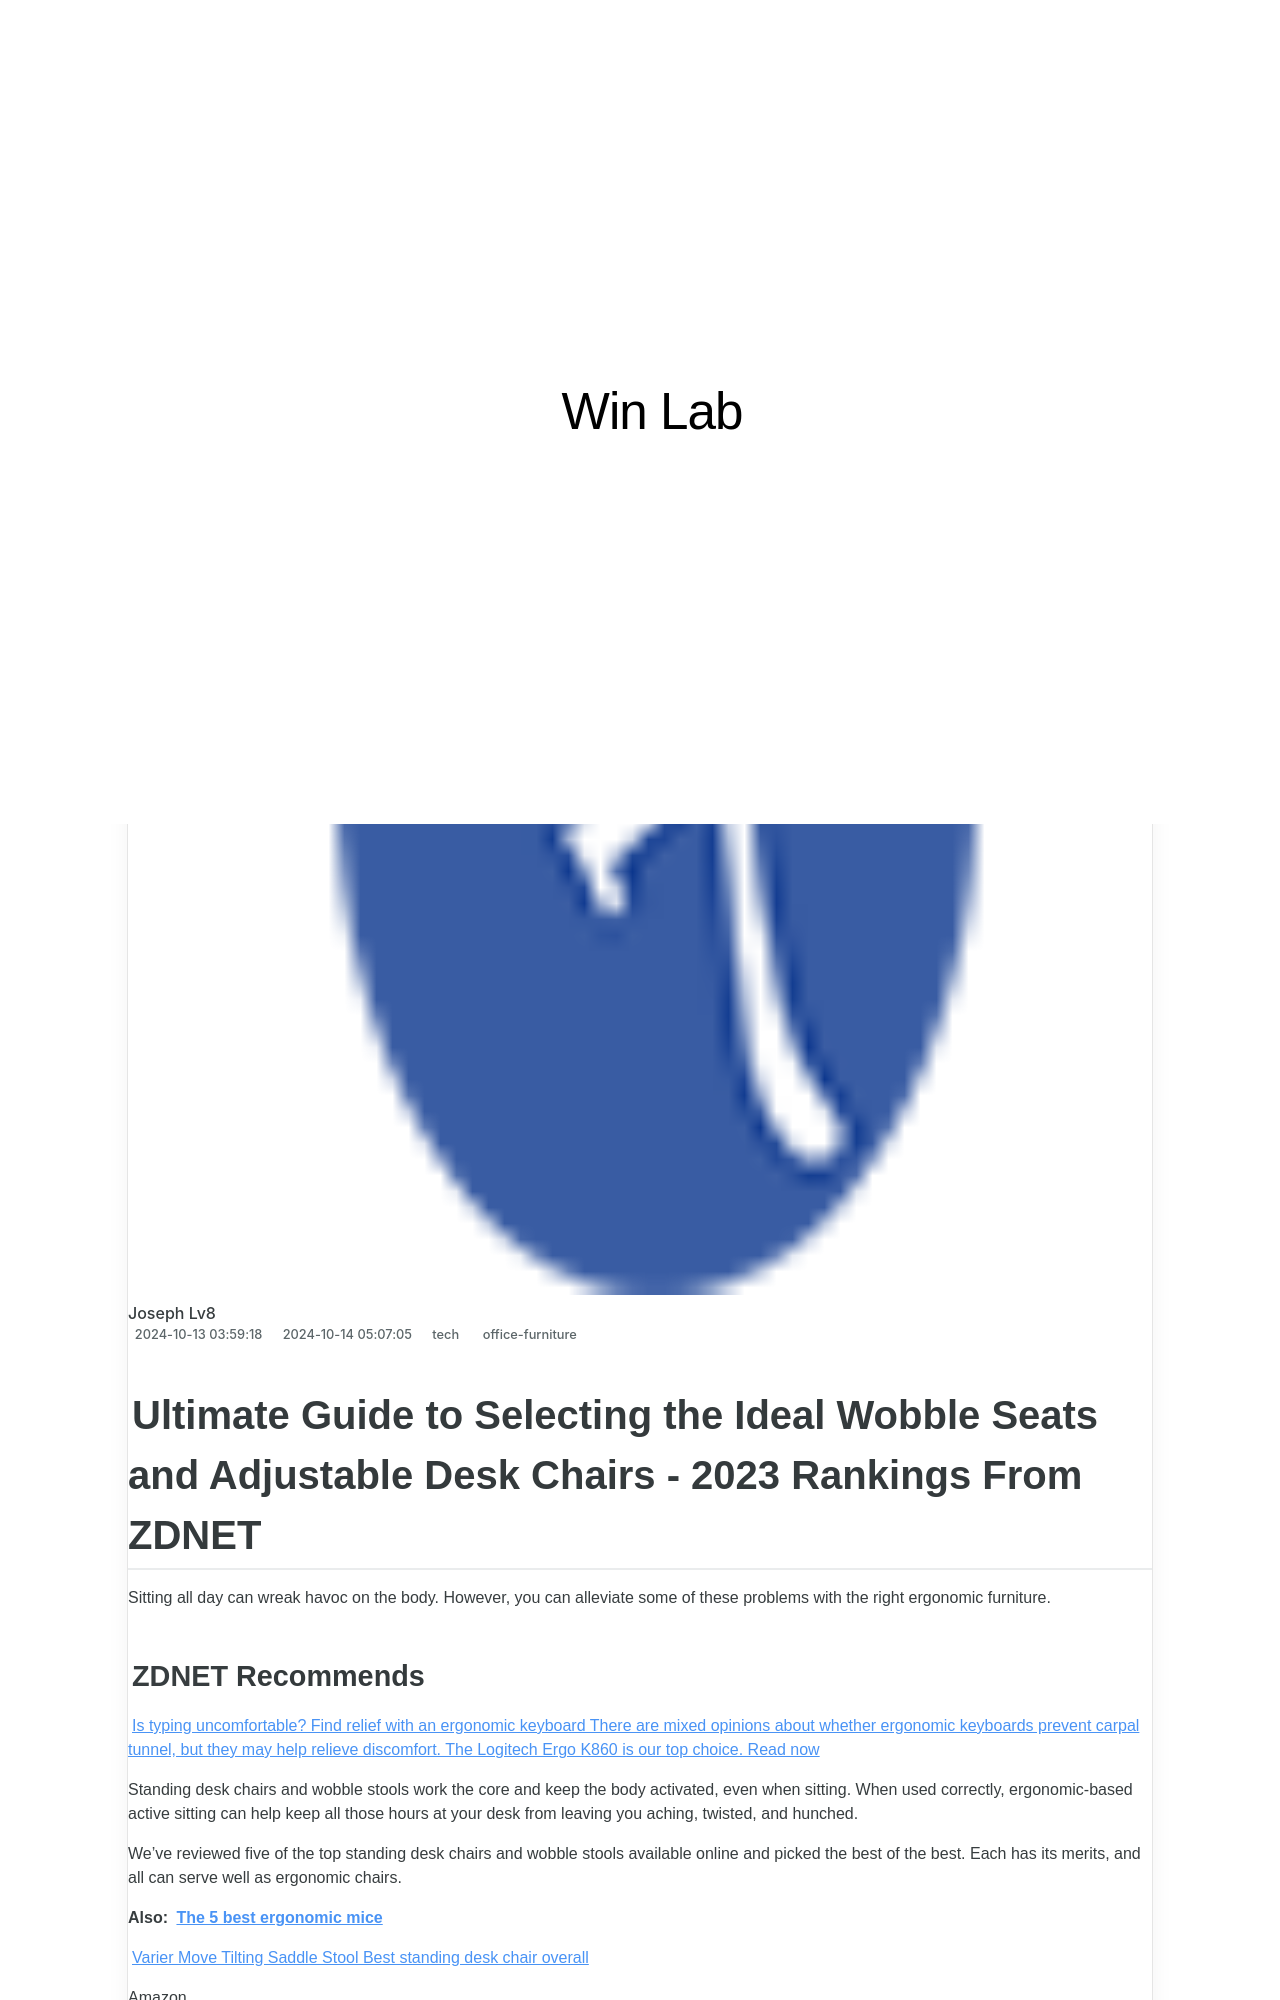

repository: techidaily/site-win-lab · page: ultimate-guide-to-selecting-the-ideal-wobble-seats-and-adjustable-desk-chairs-2023-rankings-from-zdnet/index.html · generator: jekyll

---
title: Ultimate Guide to Selecting the Ideal Wobble Seats and Adjustable Desk Chairs - 2023 Rankings From ZDNET
date: 2024-10-13T03:59:18.126Z
updated: 2024-10-14T05:07:05.023Z
tags:
  - office-furniture
categories:
  - tech
thumbnail: https://www.zdnet.com/a/img/resize/7c85fbf7ebef203aca3a379661307adf79268a6f/2022/06/10/942ce792-19e1-4d40-9e29-7bf912ea925b/songmics-standing-desk-chair-review-best-standing-stool.jpg?width=278&height=156&fit=crop&auto=webp
---

## Ultimate Guide to Selecting the Ideal Wobble Seats and Adjustable Desk Chairs - 2023 Rankings From ZDNET

Sitting all day can wreak havoc on the body. However, you can alleviate some of these problems with the right ergonomic furniture.
